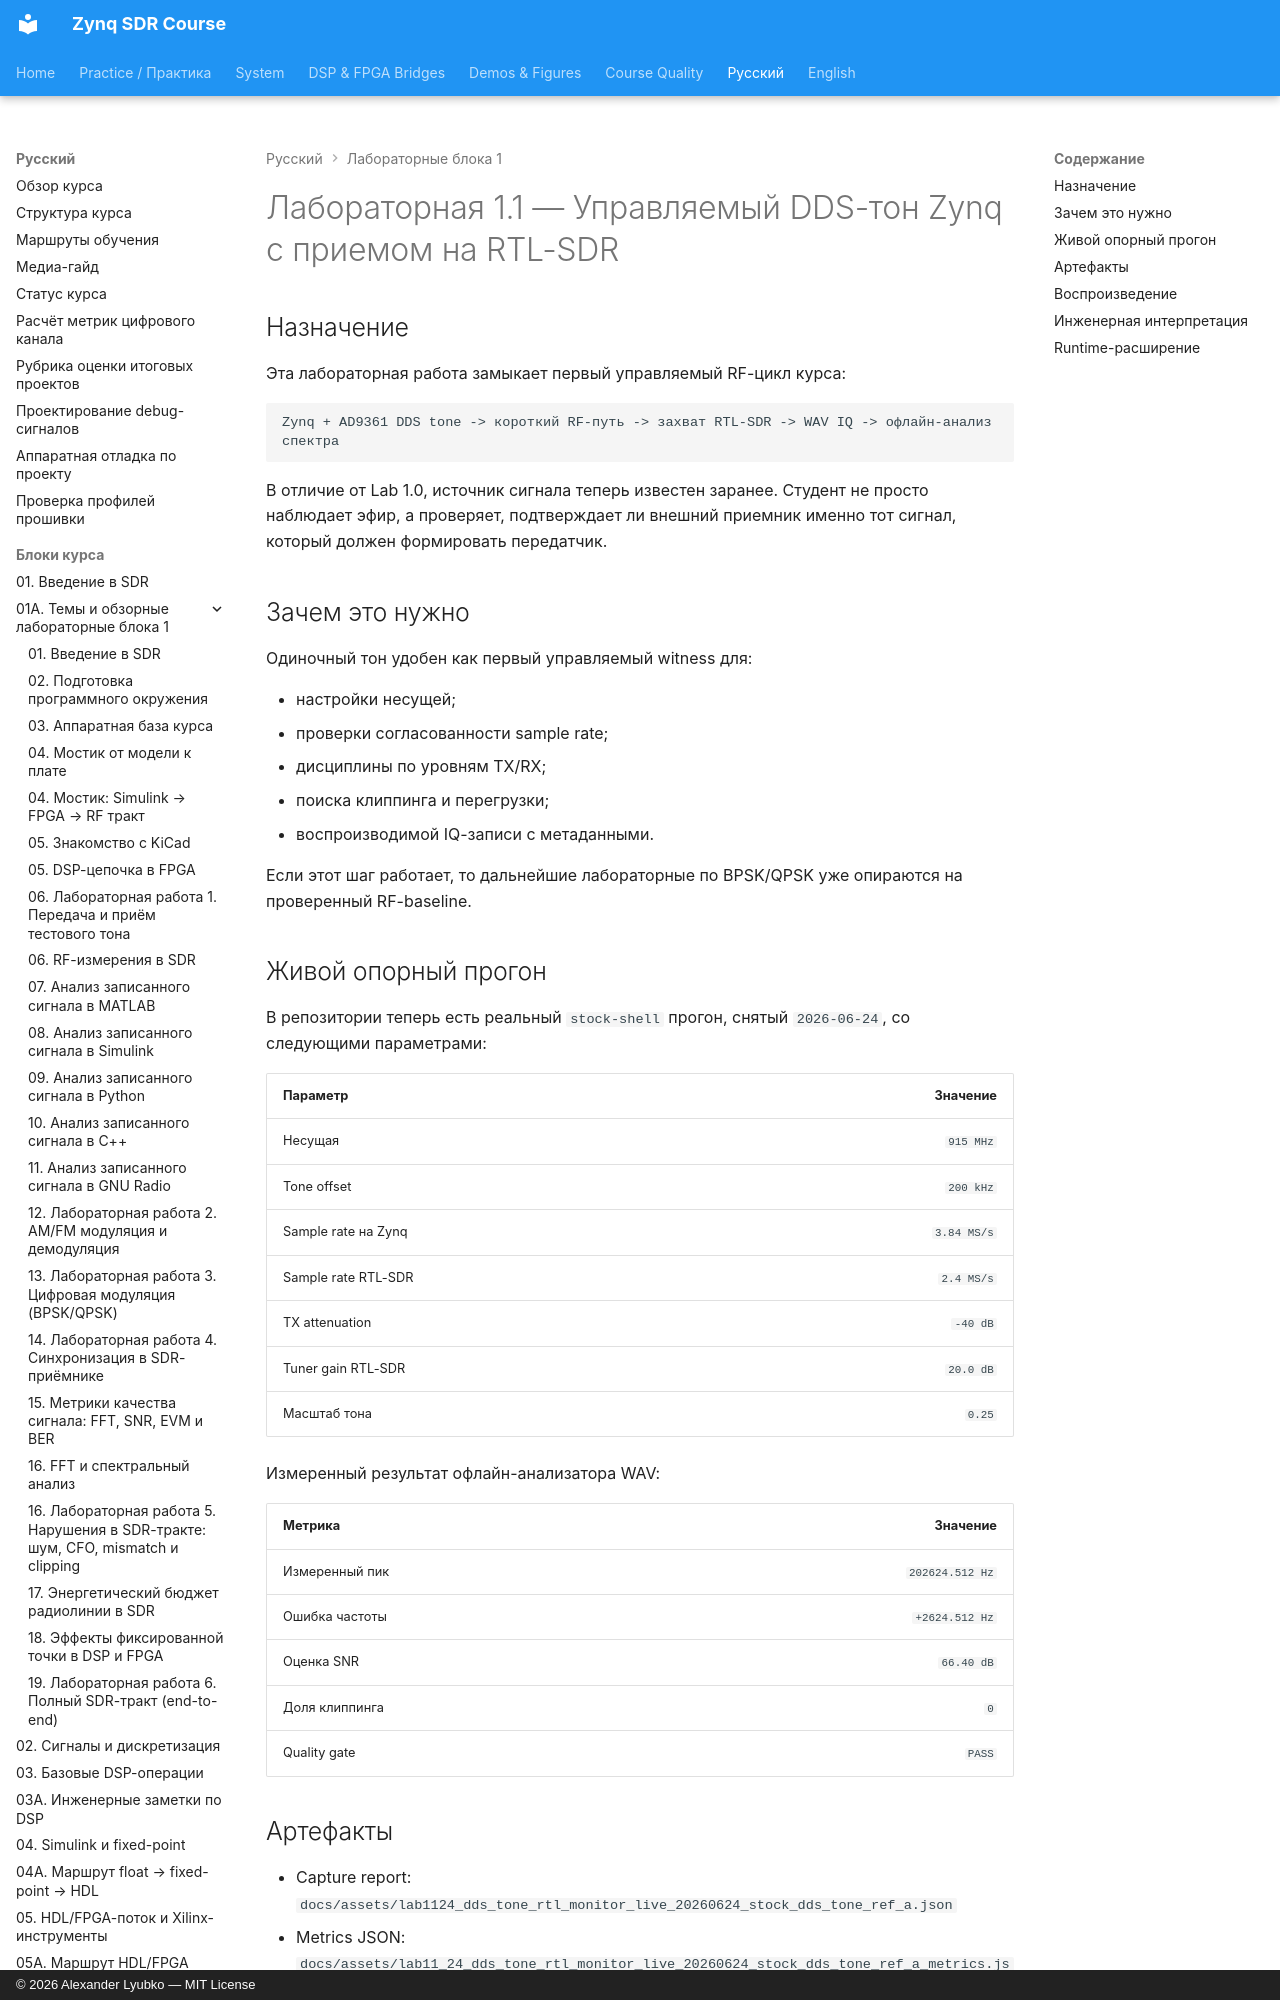

repository: Lay007/zynq-sdr-course · page: ru/labs/lab-1-1-controlled-zynq-tone-rtl-sdr/index.html · generator: mkdocs · copyright: © 2026 Alexander Lyubko — MIT License

# Лабораторная 1.1 — Управляемый DDS-тон Zynq с приемом на RTL-SDR

## Назначение

Эта лабораторная работа замыкает первый управляемый RF-цикл курса:

```text
Zynq + AD9361 DDS tone -> короткий RF-путь -> захват RTL-SDR -> WAV IQ -> офлайн-анализ спектра
```

В отличие от Lab 1.0, источник сигнала теперь известен заранее. Студент не просто наблюдает эфир, а проверяет, подтверждает ли внешний приемник именно тот сигнал, который должен формировать передатчик.

## Зачем это нужно

Одиночный тон удобен как первый управляемый witness для:

- настройки несущей;
- проверки согласованности sample rate;
- дисциплины по уровням TX/RX;
- поиска клиппинга и перегрузки;
- воспроизводимой IQ-записи с метаданными.

Если этот шаг работает, то дальнейшие лабораторные по BPSK/QPSK уже опираются на проверенный RF-baseline.
